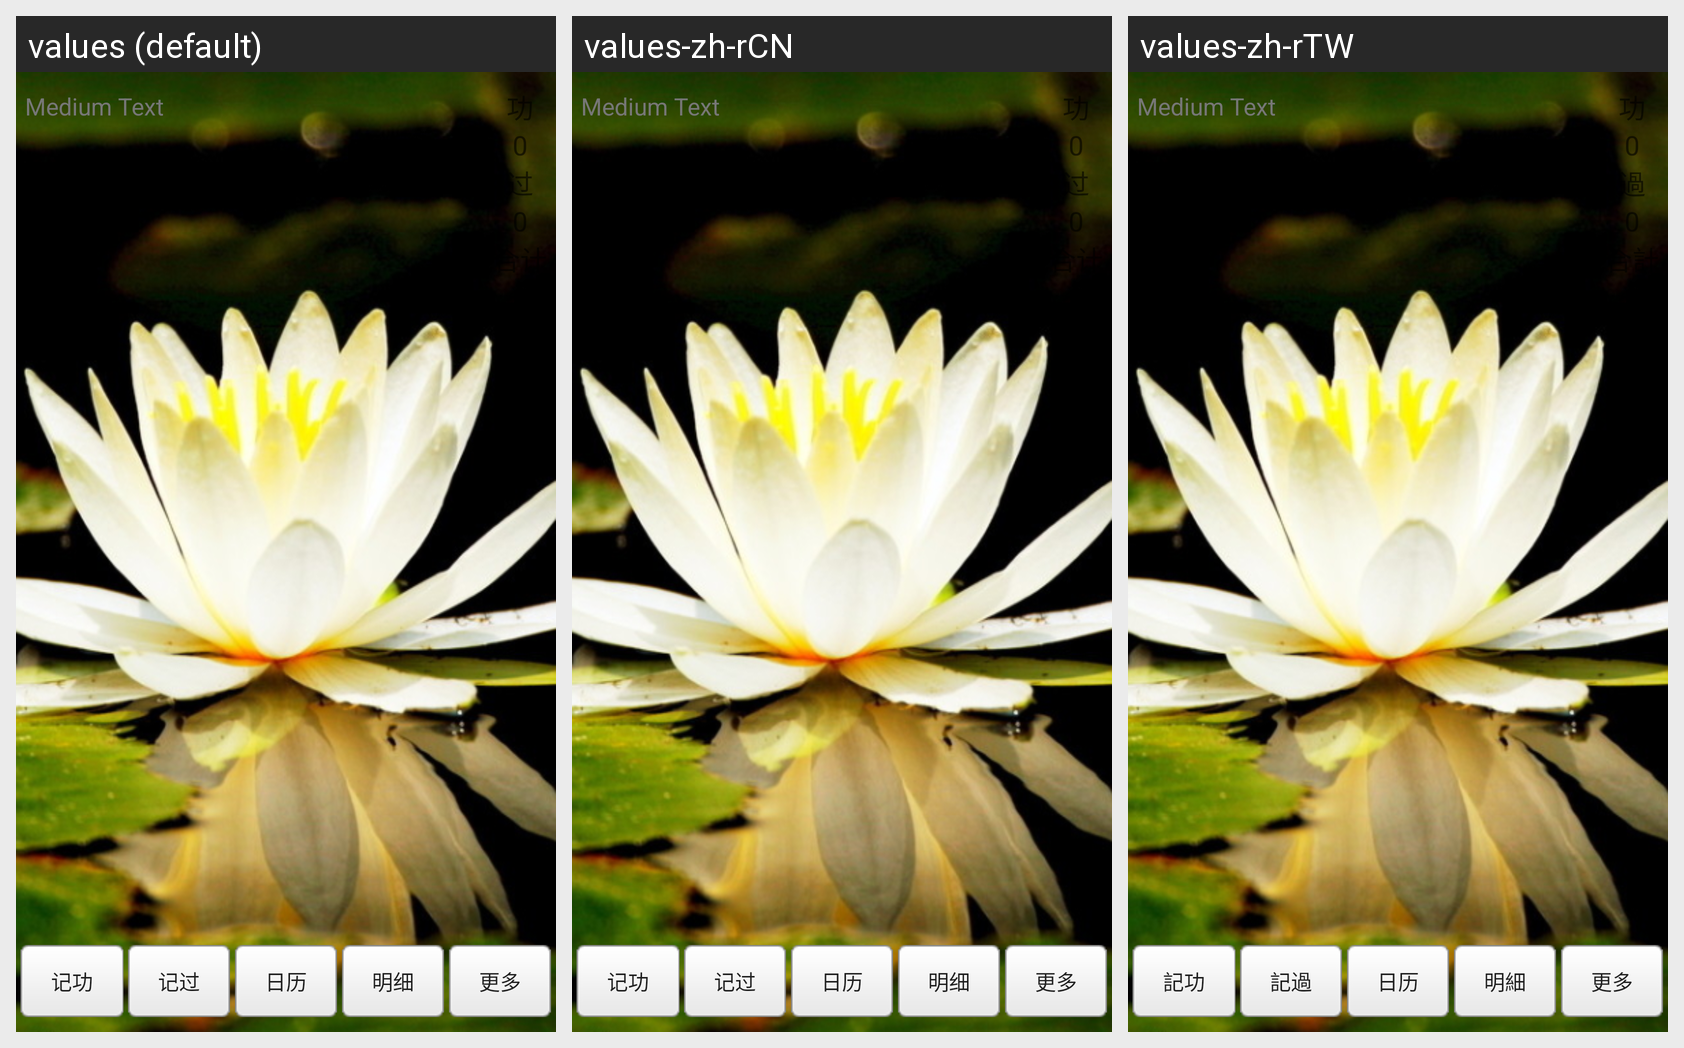

Locale-by-locale string values for the Android screen shown in this grid:
Android screen res/layout/activity_main.xml rendered under 3 locales, left to right: values (default), values-zh-rCN, values-zh-rTW. Device: Nexus 5 (rendered at 1080×1920; each locale shown at half size, 540×960, under a caption strip naming it); theme Theme.MaterialComponents.DayNight.NoActionBar.
Strings drawn on this screen, with the default value and each locale's value (text and hints the layout hard-codes, and strings that could not be matched under every locale, appear in the picture but are not listed):

gong
  values: 功
  values-zh-rCN: 功
  values-zh-rTW: 功

guo
  values: 过
  values-zh-rCN: 过
  values-zh-rTW: 過

record_gong
  values: 记功
  values-zh-rCN: 记功
  values-zh-rTW: 記功

record_guo
  values: 记过
  values-zh-rCN: 记过
  values-zh-rTW: 記過

calendar
  values: 日历
  values-zh-rCN: 日历  [not translated; the default value is used]
  values-zh-rTW: 日历  [not translated; the default value is used]

record_detail
  values: 明细
  values-zh-rCN: 明细
  values-zh-rTW: 明細

more_str
  values: 更多
  values-zh-rCN: 更多
  values-zh-rTW: 更多
